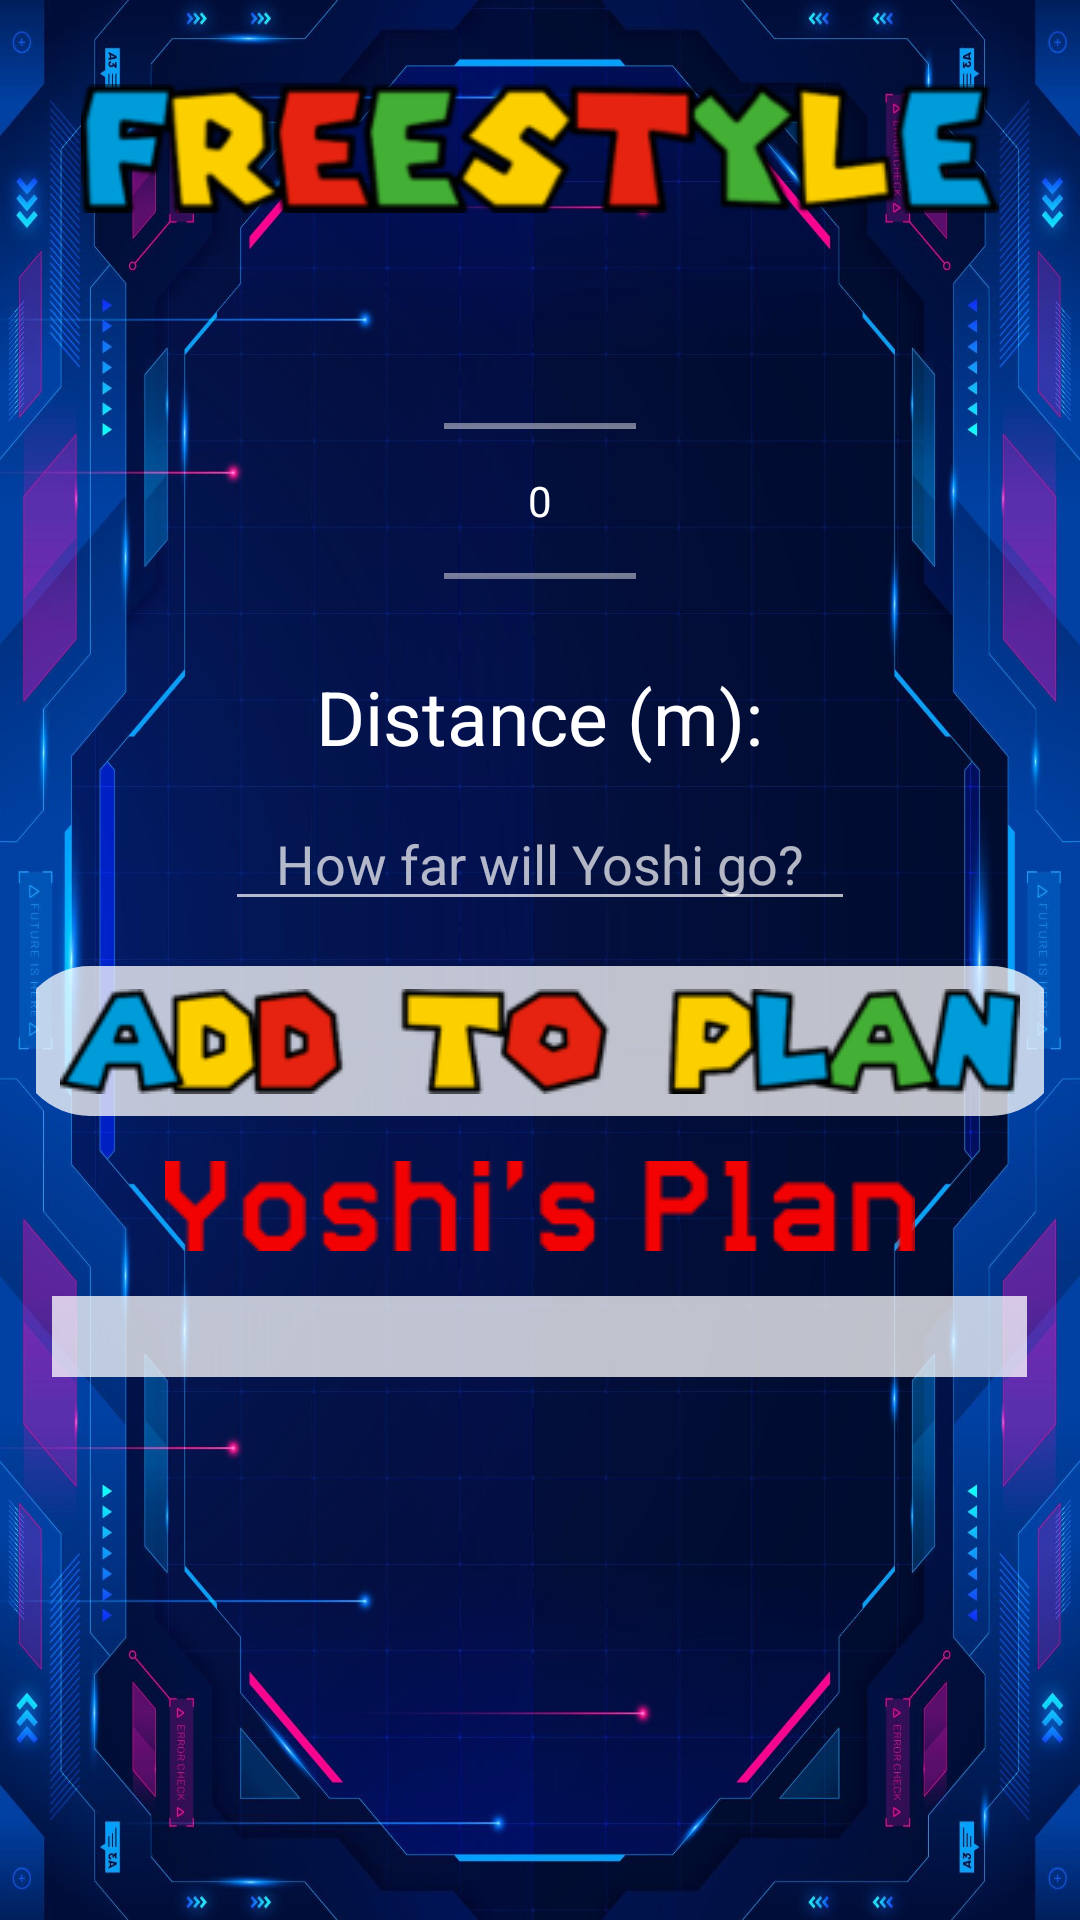

This screen was rendered from an Android layout file. Write that file and the resources it references.
<!-- AndroidManifest.xml: application theme Theme.AppCompat -->
<!-- res/layout/activity_freestyle.xml -->
<?xml version="1.0" encoding="utf-8"?>
<ScrollView xmlns:android="http://schemas.android.com/apk/res/android"
    xmlns:app="http://schemas.android.com/apk/res-auto"
    android:layout_width="fill_parent"
    android:layout_height="wrap_content"
    android:background="@drawable/background"
    android:fillViewport="false"
    android:orientation="vertical"
    android:padding="10dp">

    <LinearLayout
        android:layout_width="match_parent"
        android:layout_height="match_parent"
        android:layout_gravity="center_horizontal"
        android:gravity="center_horizontal"
        android:orientation="vertical"
        android:padding="2dp">


        <ImageView
            android:id="@+id/freestyle"
            android:layout_width="wrap_content"
            android:layout_height="75dp"
            android:layout_marginBottom="30dp"
            android:padding="15dp"
            app:srcCompat="@drawable/freestyle" />

        <NumberPicker
            android:id="@+id/np"
            android:layout_width="wrap_content"
            android:layout_height="100dp" />

        <TextView
            android:id="@+id/textView2"
            android:layout_width="wrap_content"
            android:layout_height="wrap_content"
            android:layout_margin="5dp"
            android:text="@string/distance"
            android:textColor="@color/white"
            android:textSize="25sp" />

        <EditText
            android:id="@+id/editTextNumber"
            android:layout_width="wrap_content"
            android:layout_height="wrap_content"
            android:layout_margin="5dp"
            android:gravity="center"
            android:ems="10"
            android:inputType="number"
            android:hint="@string/hint_distance"/>

        <ImageButton
            android:layout_width="350dp"
            android:layout_height="50dp"
            android:layout_margin="10dp"
            android:layout_marginTop="116dp"
            android:background="@drawable/button_btn"
            android:onClick="onSubmitClicked"
            android:padding="20dp"
            app:srcCompat="@drawable/add" />
        <ImageView
            android:id="@+id/plan"
            android:layout_width="wrap_content"
            android:layout_height="wrap_content"
            android:padding="5dp"
            app:srcCompat="@drawable/plan" />

        <TextView
            android:id="@+id/textView3"
            android:layout_width="325dp"
            android:layout_height="wrap_content"
            android:layout_margin="10dp"
            android:layout_marginBottom="76dp"
            android:background="@color/background_white"
            android:textColor="@color/purple_700"
            android:textSize="20dp" />

    </LinearLayout>

</ScrollView>
<!-- resources referenced by this layout -->
<resources>
  <color name="background_white">#BFFFFFFF</color>
  <color name="purple_700">#FF3700B3</color>
  <color name="white">#FFFFFFFF</color>
  <!-- drawable add: png bitmap (drawable, 40952 bytes) -->
  <!-- drawable background: jpg bitmap (drawable, 480326 bytes) -->
  <!-- drawable button_btn (drawable) -->
  <?xml version="1.0" encoding="utf-8"?>
  <shape xmlns:android="http://schemas.android.com/apk/res/android">
      <solid android:color="@color/background_white">
      </solid>
      <corners android:radius="50dp">
      </corners>
  </shape>
  <!-- drawable freestyle: png bitmap (drawable, 39443 bytes) -->
  <!-- drawable plan: png bitmap (drawable, 3557 bytes) -->
  <string name="distance">Distance (m):</string>
  <string name="hint_distance">How far will Yoshi go?</string>
</resources>
